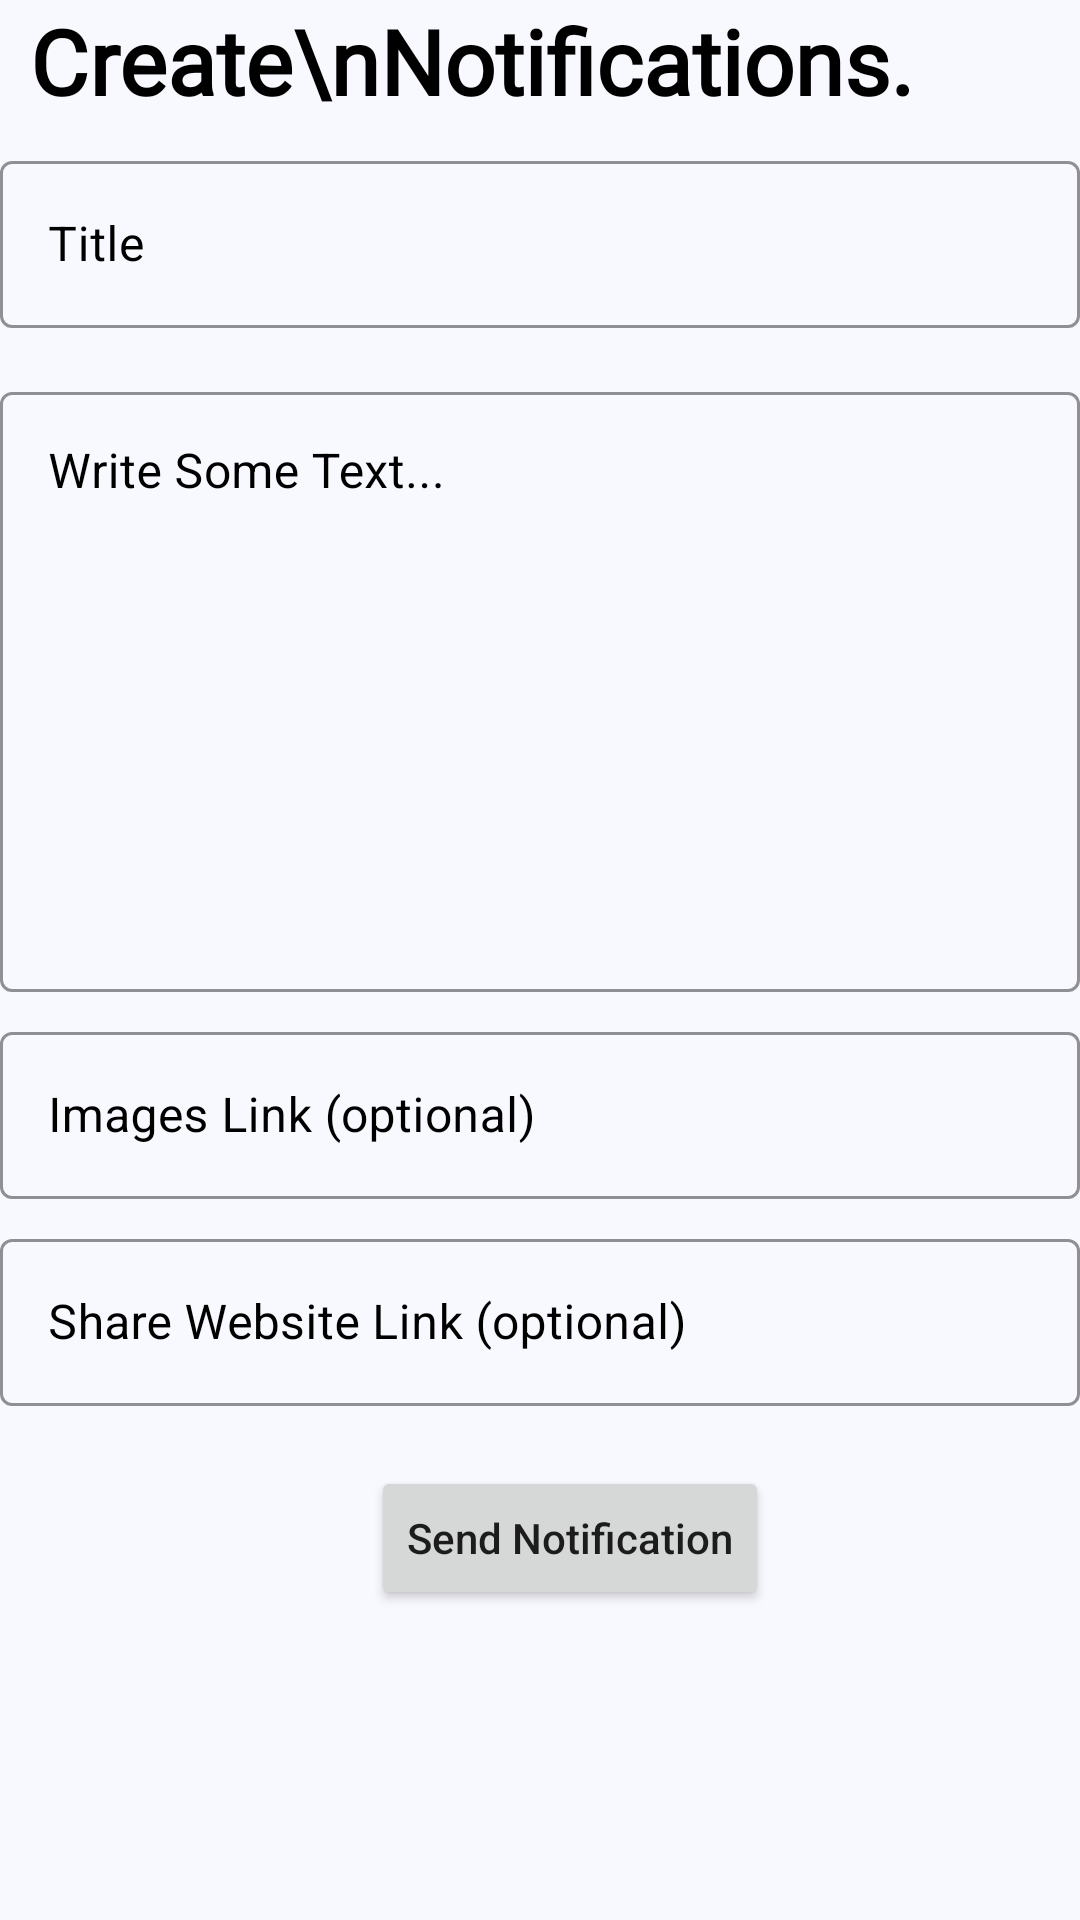

This screen was rendered from an Android layout file. Write that file and the resources it references.
<!-- AndroidManifest.xml: application theme Theme.Working -->
<!-- res/layout/send_notfication_framgment.xml -->
<?xml version="1.0" encoding="utf-8"?>
<ScrollView xmlns:android="http://schemas.android.com/apk/res/android"
    xmlns:app="http://schemas.android.com/apk/res-auto"
    xmlns:tools="http://schemas.android.com/tools"
    android:layout_width="match_parent"
    android:layout_height="match_parent"
    android:layout_margin="8dp"
    android:background="@color/light_grey"
    tools:context="com.example.working.notfiy.SendNotificationFragment">

    <androidx.constraintlayout.widget.ConstraintLayout
        android:layout_width="match_parent"
        android:layout_height="match_parent">

        <TextView
            android:id="@+id/titleNot"
            android:layout_width="wrap_content"
            android:layout_height="wrap_content"
            android:layout_marginStart="10dp"
            android:fontFamily="@font/allerta"
            android:text="Create\nNotifications."
            android:textAllCaps="false"
            android:textColor="@color/black"
            android:textSize="30sp"
            android:textStyle="bold"
            app:layout_constraintLeft_toLeftOf="parent"
            app:layout_constraintTop_toTopOf="parent" />

        <com.google.android.material.textfield.TextInputLayout
            android:id="@+id/notificationTitleLayout"
            style="@style/Widget.MaterialComponents.TextInputLayout.OutlinedBox"
            android:layout_width="match_parent"
            android:layout_height="wrap_content"
            android:layout_marginTop="8dp"
            android:hint="Title"
            android:textColorHint="@color/black"
            app:boxStrokeColor="@color/my_color"
            app:boxStrokeWidthFocused="2dp"
            app:endIconMode="clear_text"
            app:endIconTint="@color/black"
            app:hintTextColor="@color/black"
            app:layout_constraintLeft_toLeftOf="@id/titleNot"
            app:layout_constraintTop_toBottomOf="@id/titleNot"
            app:startIconDrawable="@drawable/ic_user">

            <com.google.android.material.textfield.TextInputEditText
                android:id="@+id/notificationTitle"
                android:layout_width="match_parent"
                android:layout_height="match_parent"
                android:inputType="text" />
        </com.google.android.material.textfield.TextInputLayout>

        <com.google.android.material.textfield.TextInputLayout
            android:id="@+id/notificationDescLayout"
            style="@style/Widget.MaterialComponents.TextInputLayout.OutlinedBox"
            android:layout_width="match_parent"
            android:layout_height="wrap_content"
            android:layout_marginTop="16dp"
            android:textColorHint="@color/black"
            app:boxStrokeColor="@color/my_color"
            app:boxStrokeWidthFocused="2dp"
            app:endIconMode="clear_text"
            app:endIconTint="@color/black"
            app:hintTextColor="@color/black"
            app:layout_constraintLeft_toLeftOf="@id/notificationTitleLayout"
            app:layout_constraintTop_toBottomOf="@id/notificationTitleLayout">

            <EditText
                android:id="@+id/notificationDesc"
                android:layout_width="match_parent"
                android:layout_height="200dp"
                android:drawableStart="@drawable/ic_notification"
                android:gravity="top"
                android:hint="Write Some Text..."
                app:layout_constraintLeft_toLeftOf="@id/notificationTitleLayout"
                app:layout_constraintTop_toBottomOf="@id/notificationTitleLayout" />
        </com.google.android.material.textfield.TextInputLayout>

        <com.google.android.material.textfield.TextInputLayout
            android:id="@+id/notificationLinkLayout"
            style="@style/Widget.MaterialComponents.TextInputLayout.OutlinedBox"
            android:layout_width="match_parent"
            android:layout_height="wrap_content"
            android:layout_marginTop="8dp"
            android:hint="Images Link (optional)"
            android:textColorHint="@color/black"
            app:boxStrokeColor="@color/my_color"
            app:boxStrokeWidthFocused="2dp"
            app:endIconMode="clear_text"
            app:endIconTint="@color/black"
            app:hintTextColor="@color/black"
            app:layout_constraintLeft_toLeftOf="@id/notificationDescLayout"
            app:layout_constraintTop_toBottomOf="@id/notificationDescLayout"
            app:startIconDrawable="@drawable/ic_user">

            <com.google.android.material.textfield.TextInputEditText
                android:id="@+id/notificationLink"
                android:layout_width="match_parent"
                android:layout_height="match_parent"
                android:inputType="text" />
        </com.google.android.material.textfield.TextInputLayout>

        <com.google.android.material.textfield.TextInputLayout
            android:id="@+id/notificationDataLayout"
            style="@style/Widget.MaterialComponents.TextInputLayout.OutlinedBox"
            android:layout_width="match_parent"
            android:layout_height="wrap_content"
            android:layout_marginTop="8dp"
            android:hint="Share Website Link (optional)"
            android:textColorHint="@color/black"
            app:boxStrokeColor="@color/my_color"
            app:boxStrokeWidthFocused="2dp"
            app:endIconMode="clear_text"
            app:endIconTint="@color/black"
            app:hintTextColor="@color/black"
            app:layout_constraintLeft_toLeftOf="@id/notificationLinkLayout"
            app:layout_constraintTop_toBottomOf="@id/notificationLinkLayout"
            app:startIconDrawable="@drawable/ic_user">

            <com.google.android.material.textfield.TextInputEditText
                android:id="@+id/notificationDataLink"
                android:layout_width="match_parent"
                android:layout_height="match_parent"
                android:inputType="text" />
        </com.google.android.material.textfield.TextInputLayout>

        <Button
            android:id="@+id/sendNotification"
            android:layout_width="wrap_content"
            android:layout_height="wrap_content"
            android:layout_marginTop="20dp"
            android:text="Send Notification"
            android:textAllCaps="false"
            app:layout_constraintHorizontal_bias="0.5"
            app:layout_constraintLeft_toLeftOf="@id/notificationDataLayout"
            app:layout_constraintRight_toRightOf="@id/notificationDataLayout"
            app:layout_constraintTop_toBottomOf="@id/notificationDataLayout" />
    </androidx.constraintlayout.widget.ConstraintLayout>
</ScrollView>
<!-- resources referenced by this layout -->
<resources>
  <color name="black">#FF000000</color>
  <color name="light_grey">#f8f8ff</color>
  <color name="my_color">#fb7268</color>
  <style name="Theme.Working" parent="Theme.MaterialComponents.DayNight.DarkActionBar">
          
          <item name="colorPrimary">@color/my_color</item>
          <item name="colorPrimaryVariant">@color/my_color</item>
          <item name="colorOnPrimary">@color/white</item>
          
          <item name="colorSecondary">@color/teal_200</item>
          <item name="colorSecondaryVariant">@color/teal_700</item>
          <item name="colorOnSecondary">@color/black</item>
          
          <item name="android:statusBarColor" tools:targetApi="l">@color/my_color</item>
          
      </style>
  <color name="white">#FFFFFFFF</color>
  <color name="teal_200">#FF03DAC5</color>
  <color name="teal_700">#FF018786</color>
</resources>
